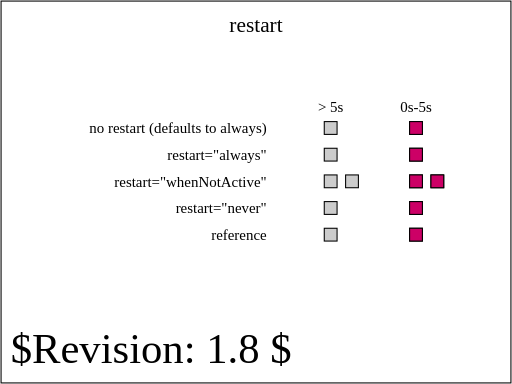
t = 0.00 s
t = 1.25 s: frame unchanged from t = 0.00 s, image omitted
t = 2.50 s: frame unchanged from t = 0.00 s, image omitted
t = 3.75 s: frame unchanged from t = 0.00 s, image omitted
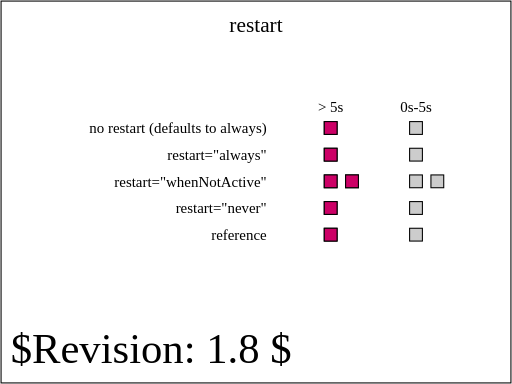
t = 5.00 s

The animated SVG that drew these frames (rendered in a browser with its animation timeline set to each time). Animation: 6 SMIL elements (set=6); one cycle of 5.00 s.

<?xml version="1.0" encoding="UTF-8"?>
<!--======================================================================-->
<!--=  Copyright 2004 World Wide Web Consortium, (Massachusetts          =-->
<!--=  Institute of Technology, Institut National de Recherche en        =-->
<!--=  Informatique et en Automatique, Keio University). All Rights      =-->
<!--=  Reserved. See http://www.w3.org/Consortium/Legal/.                =-->
<!--======================================================================--><!DOCTYPE svg PUBLIC "-//W3C//DTD SVG 1.1 Tiny//EN" "http://www.w3.org/Graphics/SVG/1.1/DTD/svg11-tiny.dtd">

<svg xmlns="http://www.w3.org/2000/svg" xmlns:xlink="http://www.w3.org/1999/xlink" version="1.1" baseProfile="tiny" id="svg-root" width="100%" height="100%" viewBox="0 0 480 360">
    <title id="test-title">$RCSfile: animate-elem-67-t.svg,v $</title>
    
    <!--======================================================================-->
    <!--Content of Test Case follows...                  =====================-->
    <!--======================================================================-->
    <text id="revision" x="10" y="340" font-size="40" stroke="none" fill="black">$Revision: 1.8 $</text>
    <rect id="test-frame" x="1" y="1" width="478" height="358" fill="none" stroke="#000"/>

    <text text-anchor="middle" x="240" y="30" font-size="20">restart</text>

    <g transform="translate(130, 80)">

        <g transform="translate(120,45)" text-anchor="end" font-size="14">
            <text>no restart (defaults to always)</text>
            <text y="25">restart="always"</text>
            <text y="50">restart="whenNotActive"</text>
            <text y="75">restart="never"</text>
            <text y="100">reference</text>
        </g>

        <g id="timeMarkersText" transform="translate(180, 25)" text-anchor="middle" font-size="14">
            <text>&gt; 5s</text>
            <text x="80">0s-5s</text>
        </g>

        <g transform="translate(180,40)" stroke="black">
            <defs>
                <rect id="shadow" x="-6" y="-6" width="12" height="12" fill="#ccc" stroke="black" stroke-width="1"/>
            </defs>

            <g id="setOne">
                <use xlink:href="#shadow" x="0"/>
                <use xlink:href="#shadow" x="80"/>

                <rect x="-6" y="-6" width="12" height="12" fill="rgb(204,0,102)">
                    <set id="firstSet" attributeName="x" to="74" begin="0s;1s" dur="4s"/>
                </rect>

           </g>

            <g id="setTwo" transform="translate(0, 25)">
                <use xlink:href="#shadow" x="0"/>
                <use xlink:href="#shadow" x="80"/>

                <rect x="-6" y="-6" width="12" height="12" fill="rgb(204,0,102)">
                    <set attributeName="x" to="74" begin="0s;1s" dur="4s" restart="always"/>
                </rect>

            </g>

            <g id="setThree" transform="translate(0, 50)">
                <use xlink:href="#shadow" x="0"/>
                <use xlink:href="#shadow" x="80"/>

                <rect x="-6" y="-6" width="12" height="12" fill="rgb(204,0,102)">
                    <set attributeName="x" to="74" begin="0s;1s" dur="5s" restart="whenNotActive"/>
                </rect>

                <g transform="translate(20,0)">
                    <use xlink:href="#shadow" x="0"/>
                    <use xlink:href="#shadow" x="80"/>
    
                    <rect x="-6" y="-6" width="12" height="12" fill="rgb(204,0,102)">
                        <set attributeName="x" to="74" begin="0s;2.5s" dur="2.5s" restart="whenNotActive"/>
                    </rect>
                </g>
            </g>

            <g id="setFour" transform="translate(0, 75)">
                <use xlink:href="#shadow" x="0"/>
                <use xlink:href="#shadow" x="80"/>

                <rect x="-6" y="-6" width="12" height="12" fill="rgb(204,0,102)">
                    <set attributeName="x" to="74" begin="0s;5s" dur="5s" restart="never"/>
                </rect>
            </g>

            <g id="reference" transform="translate(0, 100)">
                <use xlink:href="#shadow" x="0"/>
                <use xlink:href="#shadow" x="80"/>

                <rect x="-6" y="-6" width="12" height="12" fill="rgb(204,0,102)">
                    <set attributeName="x" to="74" dur="5s"/>
                </rect>
            </g>
        </g>
    </g>
</svg>
